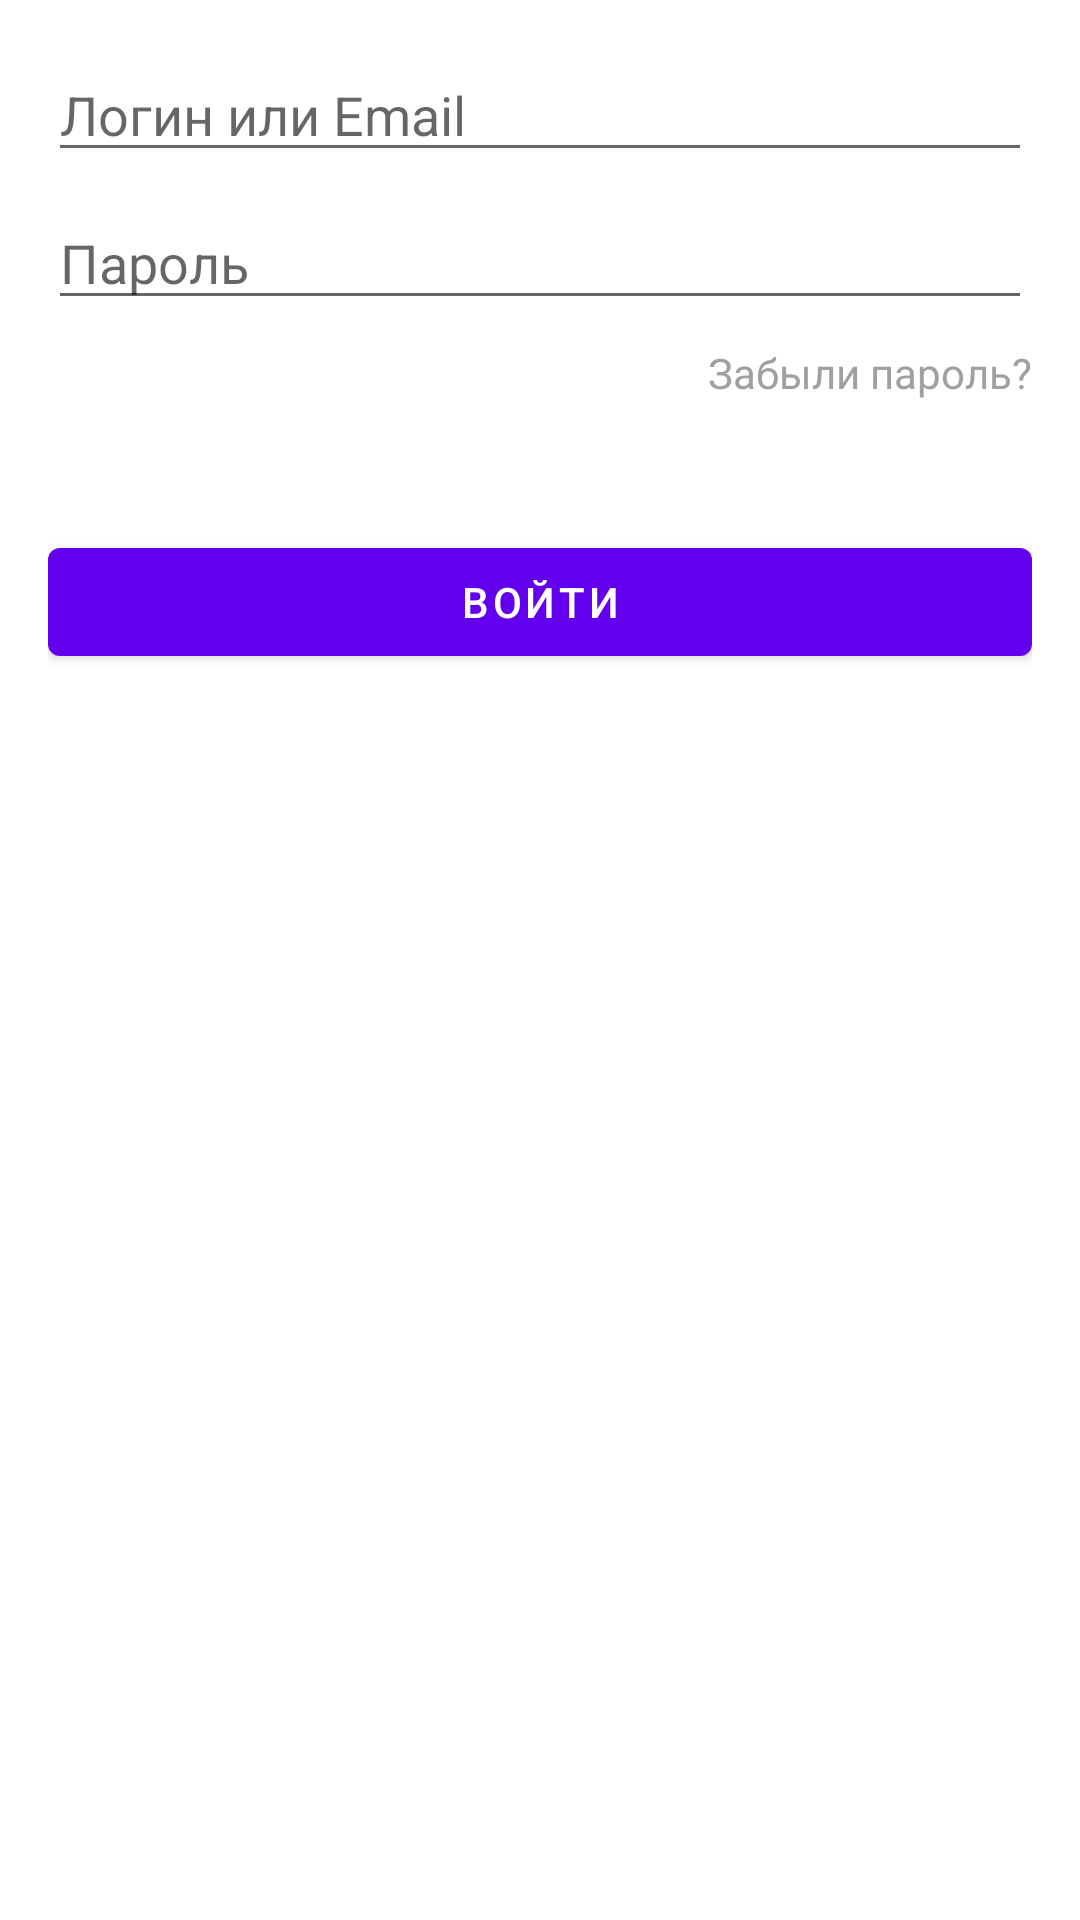

Reconstruct the res/layout file that produces this screen, plus the resources it refers to.
<!-- AndroidManifest.xml: fallback theme Theme.MaterialComponents.DayNight.NoActionBar -->
<!-- res/layout/dialog_login.xml -->
<?xml version="1.0" encoding="utf-8"?>
<LinearLayout
    xmlns:android="http://schemas.android.com/apk/res/android"
    android:layout_width="match_parent"
    android:layout_height="wrap_content"
    android:orientation="vertical"
    android:padding="16dp">

    <EditText
        android:id="@+id/etLoginOrEmail"
        android:layout_width="match_parent"
        android:layout_height="wrap_content"
        android:hint="Логин или Email"
        android:inputType="textEmailAddress"/>

    <EditText
        android:id="@+id/etPassword"
        android:layout_width="match_parent"
        android:layout_height="wrap_content"
        android:hint="Пароль"
        android:inputType="textPassword"
        android:layout_marginTop="8dp"/>

    <TextView
        android:id="@+id/tvForgotPassword"
        android:layout_width="wrap_content"
        android:layout_height="wrap_content"
        android:text="Забыли пароль?"
        android:textColor="#A0A0A0"
        android:layout_gravity="end"
        android:layout_marginTop="8dp"
        android:clickable="true"
        android:focusable="true"/>

    <TextView
        android:id="@+id/tvServerResponse"
        android:layout_width="match_parent"
        android:layout_height="wrap_content"
        android:layout_marginTop="8dp"
        android:textColor="#FF0000"/>

    <Button
        android:id="@+id/btnLogin"
        android:layout_width="match_parent"
        android:layout_height="wrap_content"
        android:text="Войти"
        android:layout_marginTop="16dp"/>

</LinearLayout>
<!-- resources referenced by this layout -->
<resources>

</resources>
